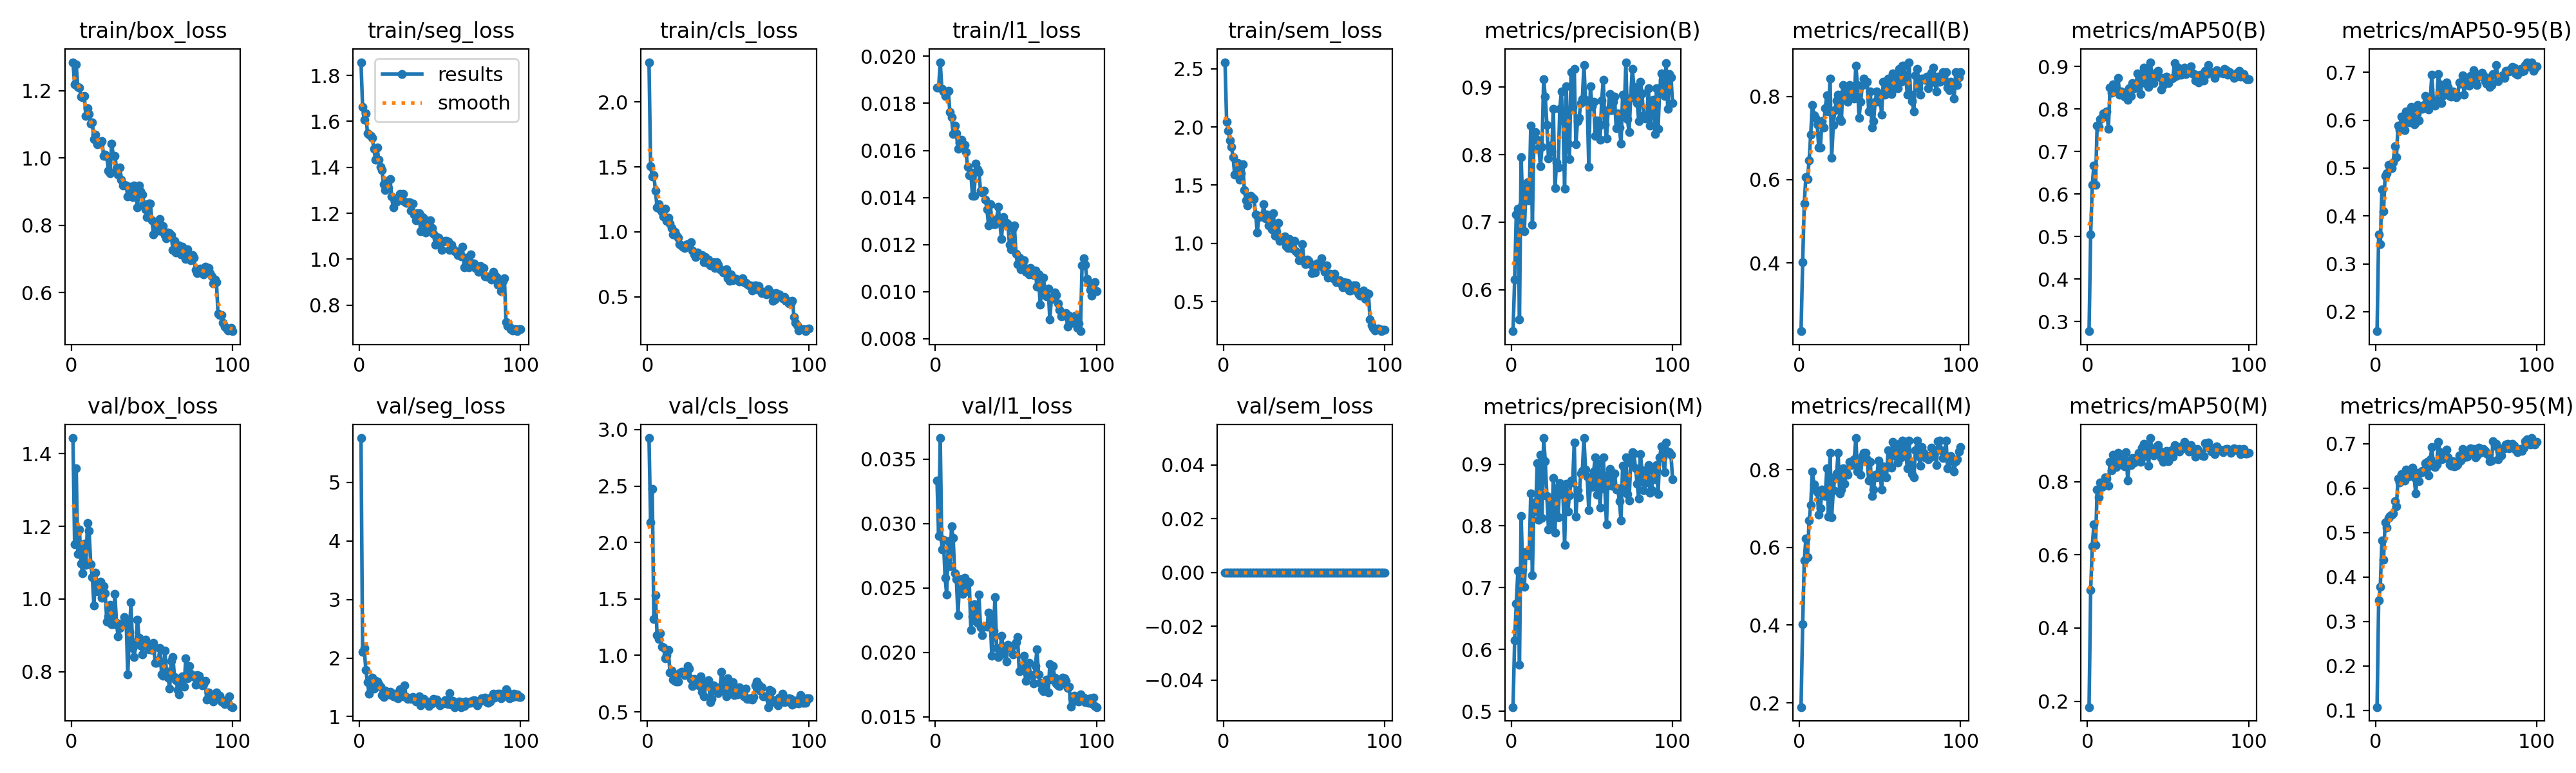

Data behind this chart, as committed beside it:
epoch, time, train/box_loss, train/seg_loss, train/cls_loss, train/l1_loss, train/sem_loss, metrics/precision(B), metrics/recall(B), metrics/mAP50(B), metrics/mAP50-95(B), metrics/precision(M), metrics/recall(M), metrics/mAP50(M), metrics/mAP50-95(M), val/box_loss, val/seg_loss, val/cls_loss, val/l1_loss, val/sem_loss, lr/pg0, lr/pg1, lr/pg2
1, 87.54, 1.285, 1.858, 2.307, 0.01868, 2.556, 0.5384, 0.2362, 0.2772, 0.1594, 0.5067, 0.189, 0.1842, 0.1077, 1.443, 5.755, 2.925, 0.03334, 0, 0.0001985, 0.0001985, 0.08035
2, 176, 1.218, 1.662, 1.505, 0.01867, 2.046, 0.6153, 0.4016, 0.5053, 0.362, 0.6153, 0.4016, 0.5037, 0.3481, 1.151, 2.106, 2.177, 0.02903, 0, 0.0003945, 0.0003945, 0.06055
3, 263.9, 1.277, 1.607, 1.427, 0.01975, 1.968, 0.7109, 0.5433, 0.6221, 0.3409, 0.6744, 0.5669, 0.6239, 0.3786, 1.359, 2.167, 2.478, 0.03664, 0, 0.0005866, 0.0005866, 0.04074
4, 351.8, 1.211, 1.636, 1.436, 0.01861, 1.884, 0.7202, 0.6063, 0.6671, 0.4562, 0.7271, 0.622, 0.6825, 0.4823, 1.124, 1.799, 1.321, 0.02797, 0, 0.0007747, 0.0007747, 0.02093
5, 439.7, 1.21, 1.549, 1.317, 0.0185, 1.831, 0.5561, 0.6016, 0.6209, 0.4101, 0.575, 0.5748, 0.6263, 0.4382, 1.191, 1.592, 1.535, 0.02873, 0, 0.0009589, 0.0009589, 0.001113
6, 527.6, 1.183, 1.542, 1.189, 0.01832, 1.739, 0.7962, 0.6461, 0.761, 0.4843, 0.8165, 0.6693, 0.778, 0.5232, 1.097, 1.39, 1.182, 0.0258, 0, 0.0009505, 0.0009505, 0.0009505
7, 615.8, 1.181, 1.538, 1.21, 0.01846, 1.591, 0.7269, 0.7087, 0.7583, 0.4892, 0.7294, 0.7087, 0.7575, 0.5112, 1.07, 1.518, 1.144, 0.02451, 0, 0.0009406, 0.0009406, 0.0009406
8, 703.9, 1.185, 1.528, 1.175, 0.01852, 1.673, 0.6862, 0.7795, 0.7757, 0.5067, 0.7011, 0.7953, 0.7968, 0.5335, 1.152, 1.664, 1.194, 0.02866, 0, 0.0009307, 0.0009307, 0.0009307
9, 792, 1.124, 1.48, 1.152, 0.01762, 1.69, 0.7495, 0.7539, 0.7786, 0.5045, 0.7573, 0.7618, 0.7859, 0.537, 1.093, 1.482, 1.079, 0.02671, 0, 0.0009208, 0.0009208, 0.0009208
10, 880, 1.148, 1.433, 1.12, 0.01741, 1.545, 0.759, 0.748, 0.7896, 0.5002, 0.759, 0.748, 0.7952, 0.5402, 1.209, 1.611, 1.072, 0.0298, 0, 0.0009109, 0.0009109, 0.0009109
11, 967.9, 1.13, 1.487, 1.176, 0.0167, 1.603, 0.7325, 0.7323, 0.7856, 0.5124, 0.7523, 0.7413, 0.8119, 0.5425, 1.188, 1.596, 0.9736, 0.02891, 0, 0.000901, 0.000901, 0.000901
12, 1056, 1.102, 1.433, 1.083, 0.01706, 1.678, 0.843, 0.6764, 0.7946, 0.5456, 0.8526, 0.6833, 0.8075, 0.571, 1.096, 1.555, 0.9999, 0.02613, 0, 0.0008911, 0.0008911, 0.0008911
13, 1144, 1.105, 1.403, 1.108, 0.01674, 1.457, 0.6961, 0.6772, 0.7534, 0.5227, 0.7204, 0.7008, 0.7883, 0.5583, 1.061, 1.506, 1.046, 0.02567, 0, 0.0008812, 0.0008812, 0.0008812
14, 1232, 1.057, 1.388, 1.064, 0.01606, 1.37, 0.8297, 0.7402, 0.8505, 0.5887, 0.8385, 0.748, 0.8543, 0.6209, 0.9813, 1.363, 0.8473, 0.02291, 0, 0.0008713, 0.0008713, 0.0008713
15, 1320, 1.069, 1.325, 1.027, 0.01632, 1.327, 0.8329, 0.7244, 0.8373, 0.5794, 0.8233, 0.7335, 0.8315, 0.6125, 1.073, 1.336, 0.8659, 0.02556, 0, 0.0008614, 0.0008614, 0.0008614
16, 1408, 1.04, 1.302, 0.9786, 0.01645, 1.386, 0.822, 0.7716, 0.8576, 0.6079, 0.9014, 0.7323, 0.8738, 0.632, 1.021, 1.443, 0.7834, 0.0257, 0, 0.0008515, 0.0008515, 0.0008515
17, 1495, 1.049, 1.339, 1.001, 0.01627, 1.41, 0.8095, 0.8029, 0.8453, 0.5918, 0.8095, 0.8029, 0.8518, 0.6253, 1.045, 1.393, 0.7744, 0.02455, 0, 0.0008416, 0.0008416, 0.0008416
18, 1583, 1.044, 1.311, 0.9723, 0.01624, 1.392, 0.7831, 0.7638, 0.8469, 0.5789, 0.9151, 0.6787, 0.8395, 0.6162, 1.048, 1.381, 0.7686, 0.02578, 0, 0.0008317, 0.0008317, 0.0008317
19, 1671, 1.05, 1.349, 0.9565, 0.01593, 1.379, 0.8119, 0.8425, 0.8724, 0.6189, 0.8128, 0.8425, 0.8787, 0.6417, 1.003, 1.427, 0.7676, 0.02474, 0, 0.0008218, 0.0008218, 0.0008218
20, 1759, 1.006, 1.274, 0.9036, 0.0153, 1.249, 0.9119, 0.6522, 0.8333, 0.5964, 0.9423, 0.6772, 0.8488, 0.6249, 1.035, 1.37, 0.8452, 0.02547, 0, 0.0008119, 0.0008119, 0.0008119
21, 1847, 1.01, 1.224, 0.8934, 0.01496, 1.095, 0.8856, 0.7312, 0.8404, 0.596, 0.9046, 0.7465, 0.8461, 0.6268, 1.015, 1.35, 0.8519, 0.02546, 0, 0.000802, 0.000802, 0.000802
22, 1935, 1.004, 1.253, 0.8848, 0.01505, 1.228, 0.844, 0.7666, 0.8387, 0.6279, 0.8485, 0.7795, 0.8603, 0.6367, 0.9381, 1.396, 0.855, 0.02176, 0, 0.0007921, 0.0007921, 0.0007921
23, 2023, 0.9615, 1.25, 0.8773, 0.01407, 1.238, 0.7941, 0.7895, 0.8292, 0.6245, 0.7941, 0.7895, 0.8422, 0.6452, 0.9512, 1.329, 0.8253, 0.0228, 0, 0.0007822, 0.0007822, 0.0007822
24, 2111, 0.9549, 1.256, 0.8981, 0.01407, 1.232, 0.813, 0.8032, 0.8377, 0.5913, 0.8355, 0.8425, 0.8809, 0.6234, 0.9846, 1.311, 0.845, 0.02374, 0, 0.0007723, 0.0007723, 0.0007723
25, 2199, 1.043, 1.285, 0.9032, 0.01544, 1.336, 0.8046, 0.7457, 0.8206, 0.5954, 0.7962, 0.7381, 0.8025, 0.5879, 0.9305, 1.469, 0.9028, 0.02244, 0, 0.0007624, 0.0007624, 0.0007624
26, 2286, 1.006, 1.267, 0.8965, 0.0152, 1.213, 0.8681, 0.7402, 0.8483, 0.6321, 0.8774, 0.748, 0.8555, 0.6341, 0.9313, 1.441, 0.8822, 0.02229, 0, 0.0007525, 0.0007525, 0.0007525
27, 2374, 1.007, 1.284, 0.9199, 0.01509, 1.25, 0.75, 0.8268, 0.8306, 0.5994, 0.7889, 0.8032, 0.8444, 0.6161, 1.014, 1.345, 0.7901, 0.02449, 0, 0.0007426, 0.0007426, 0.0007426
28, 2462, 0.97, 1.25, 0.8567, 0.01428, 1.156, 0.7881, 0.811, 0.8603, 0.6253, 0.8614, 0.7638, 0.8645, 0.6348, 0.934, 1.531, 0.7289, 0.02196, 0, 0.0007327, 0.0007327, 0.0007327
29, 2550, 0.9516, 1.244, 0.8233, 0.0142, 1.206, 0.7808, 0.8189, 0.8484, 0.6239, 0.8141, 0.7933, 0.8524, 0.6387, 0.8971, 1.338, 0.7914, 0.02132, 0, 0.0007228, 0.0007228, 0.0007228
30, 2638, 0.9716, 1.249, 0.8035, 0.01428, 1.123, 0.8675, 0.7874, 0.8504, 0.6321, 0.8697, 0.7874, 0.8547, 0.6395, 0.9195, 1.302, 0.7504, 0.02199, 0, 0.0007129, 0.0007129, 0.0007129
31, 2726, 0.9362, 1.249, 0.8387, 0.01391, 1.26, 0.8932, 0.8268, 0.8831, 0.6509, 0.8596, 0.8194, 0.867, 0.6559, 0.9292, 1.318, 0.772, 0.02204, 0, 0.000703, 0.000703, 0.000703
32, 2814, 0.9182, 1.211, 0.8278, 0.0135, 1.067, 0.8505, 0.811, 0.8819, 0.6469, 0.8505, 0.811, 0.8792, 0.6593, 0.9339, 1.3, 0.7321, 0.02198, 0, 0.0006931, 0.0006931, 0.0006931
33, 2902, 0.9211, 1.243, 0.8212, 0.0128, 1.098, 0.749, 0.799, 0.8351, 0.6219, 0.7691, 0.8131, 0.8539, 0.629, 0.9498, 1.338, 0.8124, 0.02307, 0, 0.0006832, 0.0006832, 0.0006832
34, 2990, 0.919, 1.196, 0.8208, 0.01371, 1.179, 0.901, 0.7953, 0.8804, 0.6462, 0.8679, 0.8268, 0.8924, 0.6647, 0.9392, 1.302, 0.6795, 0.02268, 0, 0.0006733, 0.0006733, 0.0006733
35, 3078, 0.8851, 1.169, 0.7662, 0.01306, 1.019, 0.8161, 0.8735, 0.8973, 0.6945, 0.8234, 0.8813, 0.9033, 0.6915, 0.7925, 1.263, 0.6366, 0.01973, 0, 0.0006634, 0.0006634, 0.0006634
36, 3166, 0.9143, 1.201, 0.804, 0.01288, 1.039, 0.7937, 0.8268, 0.8606, 0.6372, 0.8494, 0.7953, 0.8703, 0.6484, 0.9102, 1.274, 0.7505, 0.02167, 0, 0.0006535, 0.0006535, 0.0006535
37, 3254, 0.897, 1.2, 0.7593, 0.01288, 1.037, 0.9224, 0.7489, 0.8841, 0.6308, 0.8736, 0.8164, 0.8949, 0.6477, 0.99, 1.35, 0.7313, 0.02428, 0, 0.0006436, 0.0006436, 0.0006436
38, 3342, 0.8844, 1.121, 0.7872, 0.01308, 1.058, 0.8706, 0.7874, 0.8519, 0.6409, 0.8706, 0.7874, 0.8439, 0.6533, 0.8655, 1.192, 0.7808, 0.02036, 0, 0.0006337, 0.0006337, 0.0006337
39, 3430, 0.9175, 1.183, 0.7422, 0.01361, 0.9764, 0.9265, 0.8268, 0.9099, 0.6961, 0.9355, 0.8347, 0.9187, 0.7036, 0.8398, 1.247, 0.5862, 0.01963, 0, 0.0006238, 0.0006238, 0.0006238
40, 3518, 0.895, 1.176, 0.7443, 0.01291, 0.9599, 0.815, 0.8425, 0.8815, 0.6753, 0.815, 0.8425, 0.886, 0.6812, 0.8789, 1.301, 0.6149, 0.0198, 0, 0.0006139, 0.0006139, 0.0006139
41, 3605, 0.8526, 1.117, 0.7673, 0.01223, 1.04, 0.8499, 0.8347, 0.8607, 0.6352, 0.8579, 0.8425, 0.8717, 0.6643, 0.9435, 1.242, 0.7341, 0.02128, 0, 0.000604, 0.000604, 0.000604
42, 3693, 0.9175, 1.16, 0.7217, 0.01316, 1.022, 0.8543, 0.8347, 0.878, 0.6517, 0.8459, 0.8268, 0.8749, 0.6666, 0.8931, 1.262, 0.7064, 0.02043, 0, 0.0005941, 0.0005941, 0.0005941
43, 3781, 0.9009, 1.152, 0.7637, 0.0129, 0.9531, 0.8763, 0.7638, 0.8858, 0.6648, 0.8854, 0.7716, 0.8955, 0.6769, 0.8719, 1.186, 0.7199, 0.02027, 0, 0.0005842, 0.0005842, 0.0005842
44, 3869, 0.891, 1.169, 0.7461, 0.01291, 1.024, 0.8821, 0.811, 0.8893, 0.6784, 0.8891, 0.8203, 0.9003, 0.6865, 0.848, 1.252, 0.6684, 0.01931, 0, 0.0005743, 0.0005743, 0.0005743
45, 3957, 0.8622, 1.136, 0.7088, 0.01286, 0.9319, 0.9322, 0.7244, 0.8751, 0.6699, 0.9423, 0.7323, 0.8834, 0.6696, 0.8789, 1.224, 0.6991, 0.02061, 0, 0.0005644, 0.0005644, 0.0005644
46, 4045, 0.8482, 1.111, 0.7064, 0.01198, 0.9156, 0.8815, 0.7402, 0.8456, 0.65, 0.8909, 0.748, 0.8641, 0.6524, 0.8887, 1.301, 0.8558, 0.02042, 0, 0.0005545, 0.0005545, 0.0005545
47, 4132, 0.8239, 1.064, 0.6872, 0.0118, 0.8536, 0.8794, 0.7874, 0.8569, 0.6492, 0.8794, 0.7874, 0.8532, 0.6503, 0.8707, 1.276, 0.7317, 0.02036, 0, 0.0005446, 0.0005446, 0.0005446
48, 4220, 0.8656, 1.097, 0.687, 0.01271, 0.8705, 0.7818, 0.811, 0.8645, 0.6602, 0.8257, 0.7795, 0.8769, 0.6598, 0.8611, 1.292, 0.6819, 0.01983, 0, 0.0005347, 0.0005347, 0.0005347
49, 4308, 0.8653, 1.095, 0.7122, 0.01282, 0.9927, 0.9011, 0.7874, 0.8763, 0.651, 0.8673, 0.8232, 0.883, 0.6489, 0.866, 1.241, 0.6388, 0.02058, 0, 0.0005248, 0.0005248, 0.0005248
50, 4396, 0.8154, 1.079, 0.6439, 0.01161, 0.8454, 0.8713, 0.7998, 0.8611, 0.6474, 0.8628, 0.792, 0.8548, 0.6498, 0.8595, 1.189, 0.7975, 0.02078, 0, 0.0005149, 0.0005149, 0.0005149
51, 4484, 0.7724, 1.039, 0.6217, 0.01116, 0.8244, 0.878, 0.7559, 0.8705, 0.6516, 0.8881, 0.748, 0.8698, 0.6535, 0.8793, 1.222, 0.661, 0.02118, 0, 0.000505, 0.000505, 0.000505
52, 4572, 0.7988, 1.076, 0.67, 0.01144, 0.8616, 0.828, 0.8342, 0.8721, 0.6786, 0.9112, 0.8081, 0.8846, 0.6728, 0.8237, 1.224, 0.6816, 0.01854, 0, 0.0004951, 0.0004951, 0.0004951
53, 4660, 0.7926, 1.078, 0.627, 0.01094, 0.8513, 0.8502, 0.8032, 0.873, 0.6758, 0.8502, 0.8032, 0.868, 0.6616, 0.8247, 1.277, 0.7655, 0.01859, 0, 0.0004852, 0.0004852, 0.0004852
54, 4747, 0.7844, 1.078, 0.642, 0.01123, 0.8214, 0.8414, 0.8268, 0.9077, 0.6938, 0.9012, 0.7795, 0.8992, 0.6873, 0.8309, 1.221, 0.648, 0.01893, 0, 0.0004753, 0.0004753, 0.0004753
55, 4835, 0.8183, 1.076, 0.6384, 0.01133, 0.7472, 0.8215, 0.8425, 0.8773, 0.6534, 0.8299, 0.8504, 0.8899, 0.6687, 0.8656, 1.215, 0.7105, 0.01972, 0, 0.0004654, 0.0004654, 0.0004654
56, 4923, 0.7822, 1.041, 0.634, 0.01083, 0.7622, 0.8804, 0.8116, 0.8965, 0.6885, 0.8804, 0.8116, 0.8884, 0.6829, 0.7917, 1.406, 0.6518, 0.01778, 0, 0.0004555, 0.0004555, 0.0004555
57, 5011, 0.7971, 1.062, 0.615, 0.01099, 0.7507, 0.911, 0.8057, 0.8797, 0.6838, 0.911, 0.8057, 0.8812, 0.6707, 0.7887, 1.206, 0.7188, 0.01835, 0, 0.0004456, 0.0004456, 0.0004456
58, 5098, 0.7704, 1.046, 0.6342, 0.01073, 0.8275, 0.8445, 0.855, 0.8797, 0.6718, 0.86, 0.8708, 0.8958, 0.6774, 0.8583, 1.271, 0.6953, 0.01917, 0, 0.0004357, 0.0004357, 0.0004357
59, 5187, 0.7609, 1.033, 0.6407, 0.011, 0.8071, 0.8235, 0.8448, 0.8814, 0.6925, 0.8022, 0.8622, 0.8925, 0.6894, 0.8016, 1.163, 0.6528, 0.01823, 0, 0.0004258, 0.0004258, 0.0004258
60, 5274, 0.7786, 1.033, 0.614, 0.01083, 0.8157, 0.8663, 0.8189, 0.8968, 0.6798, 0.8829, 0.8347, 0.9074, 0.6763, 0.7829, 1.216, 0.6373, 0.01826, 0, 0.0004159, 0.0004159, 0.0004159
... 40 more rows
